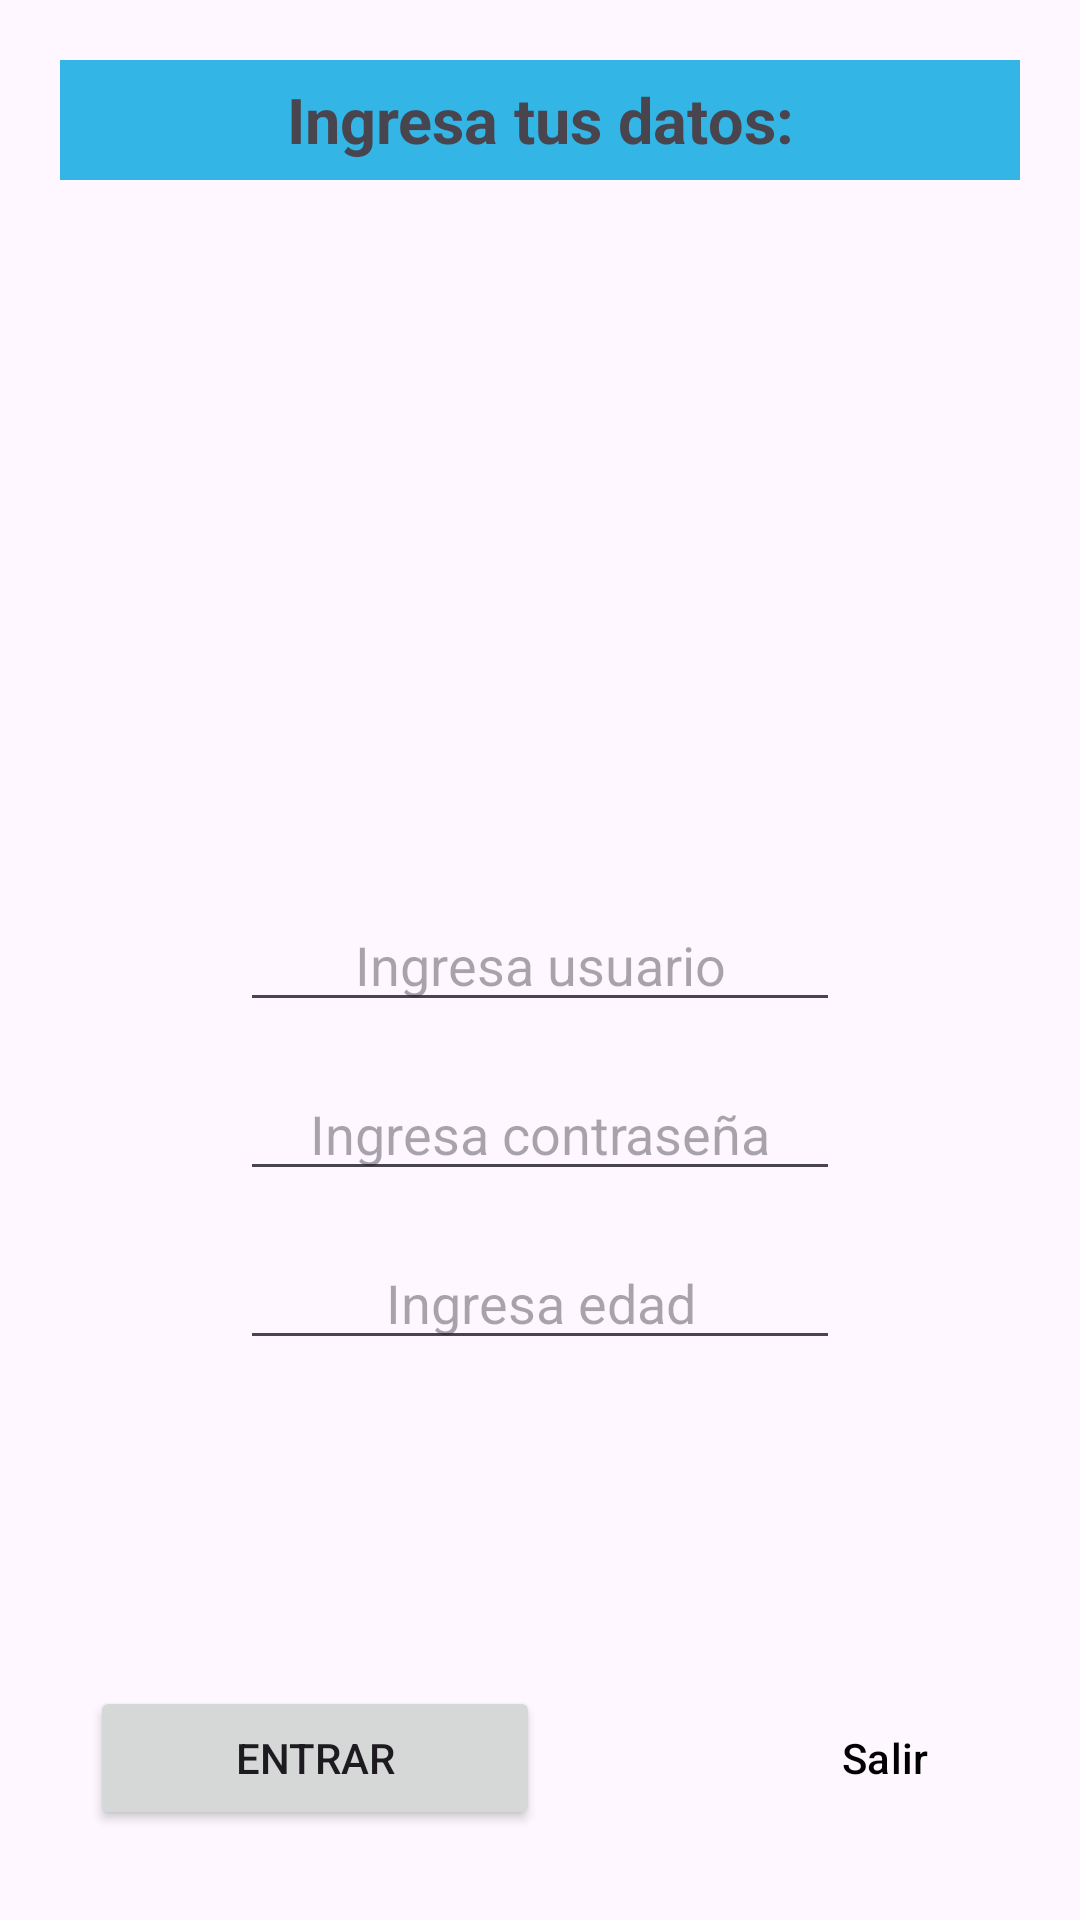

Write the Android layout XML for this screen, with the resource values it uses.
<!-- AndroidManifest.xml: application theme Theme.Module4Eqp2 -->
<!-- res/layout/activity_relative_layout.xml -->
<?xml version="1.0" encoding="utf-8"?>
<RelativeLayout xmlns:android="http://schemas.android.com/apk/res/android"
    xmlns:app="http://schemas.android.com/apk/res-auto"
    xmlns:tools="http://schemas.android.com/tools"
    android:id="@+id/main"
    android:layout_width="match_parent"
    android:layout_height="match_parent"
    tools:context=".excercise.home.allison_olvera.exercise2.RelativeLayoutActivity">

    <TextView
        android:background="@android:color/holo_blue_light"
        android:text="Ingresa tus datos:"
        android:textSize="21sp"
        android:textStyle="bold"
        android:gravity="center"
        android:layout_marginTop="20dp"
        android:layout_marginStart="20dp"
        android:layout_marginEnd="20dp"
        android:layout_width="match_parent"
        android:layout_height="40dp"/>

    <EditText
        android:id="@+id/etUser"
        android:hint="Ingresa usuario"
        android:textAlignment="center"
        android:layout_centerInParent="true"
        android:layout_width="200dp"
        android:layout_height="wrap_content"/>

    <EditText
        android:id="@+id/etPassword"
        android:hint="Ingresa contraseña"
        android:textAlignment="center"
        android:layout_marginTop="15dp"
        android:layout_centerHorizontal="true"
        android:layout_below="@id/etUser"
        android:layout_width="200dp"
        android:layout_height="wrap_content"/>

    <EditText
        android:id="@+id/etYear"
        android:hint="Ingresa edad"
        android:textAlignment="center"
        android:layout_marginTop="15dp"
        android:layout_centerHorizontal="true"
        android:layout_below="@id/etPassword"
        android:layout_width="200dp"
        android:layout_height="wrap_content"/>

    <Button
        android:id="@+id/btnEnter"
        android:text="Entrar"
        android:layout_width="150dp"
        android:layout_height="wrap_content"
        android:layout_marginStart="30dp"
        android:layout_marginBottom="30dp"
        android:layout_alignParentBottom="true"/>

    <Button
        android:id="@+id/btnExit"
        android:text="Salir"
        style="?attr/materialButtonOutlinedStyle"
        app:strokeColor="@color/black"
        android:textColor="@color/black"
        android:layout_width="150dp"
        android:layout_height="wrap_content"
        android:layout_toRightOf="@id/btnEnter"
        android:layout_marginStart="50dp"
        android:layout_marginBottom="30dp"
        android:layout_alignParentBottom="true"/>

</RelativeLayout>
<!-- resources referenced by this layout -->
<resources>
  <color name="black">#FF000000</color>
  <style name="Theme.Module4Eqp2" parent="Base.Theme.Module4Eqp2" />
  <style name="Base.Theme.Module4Eqp2" parent="Theme.Material3.Light.NoActionBar">
          
          
      </style>
</resources>
